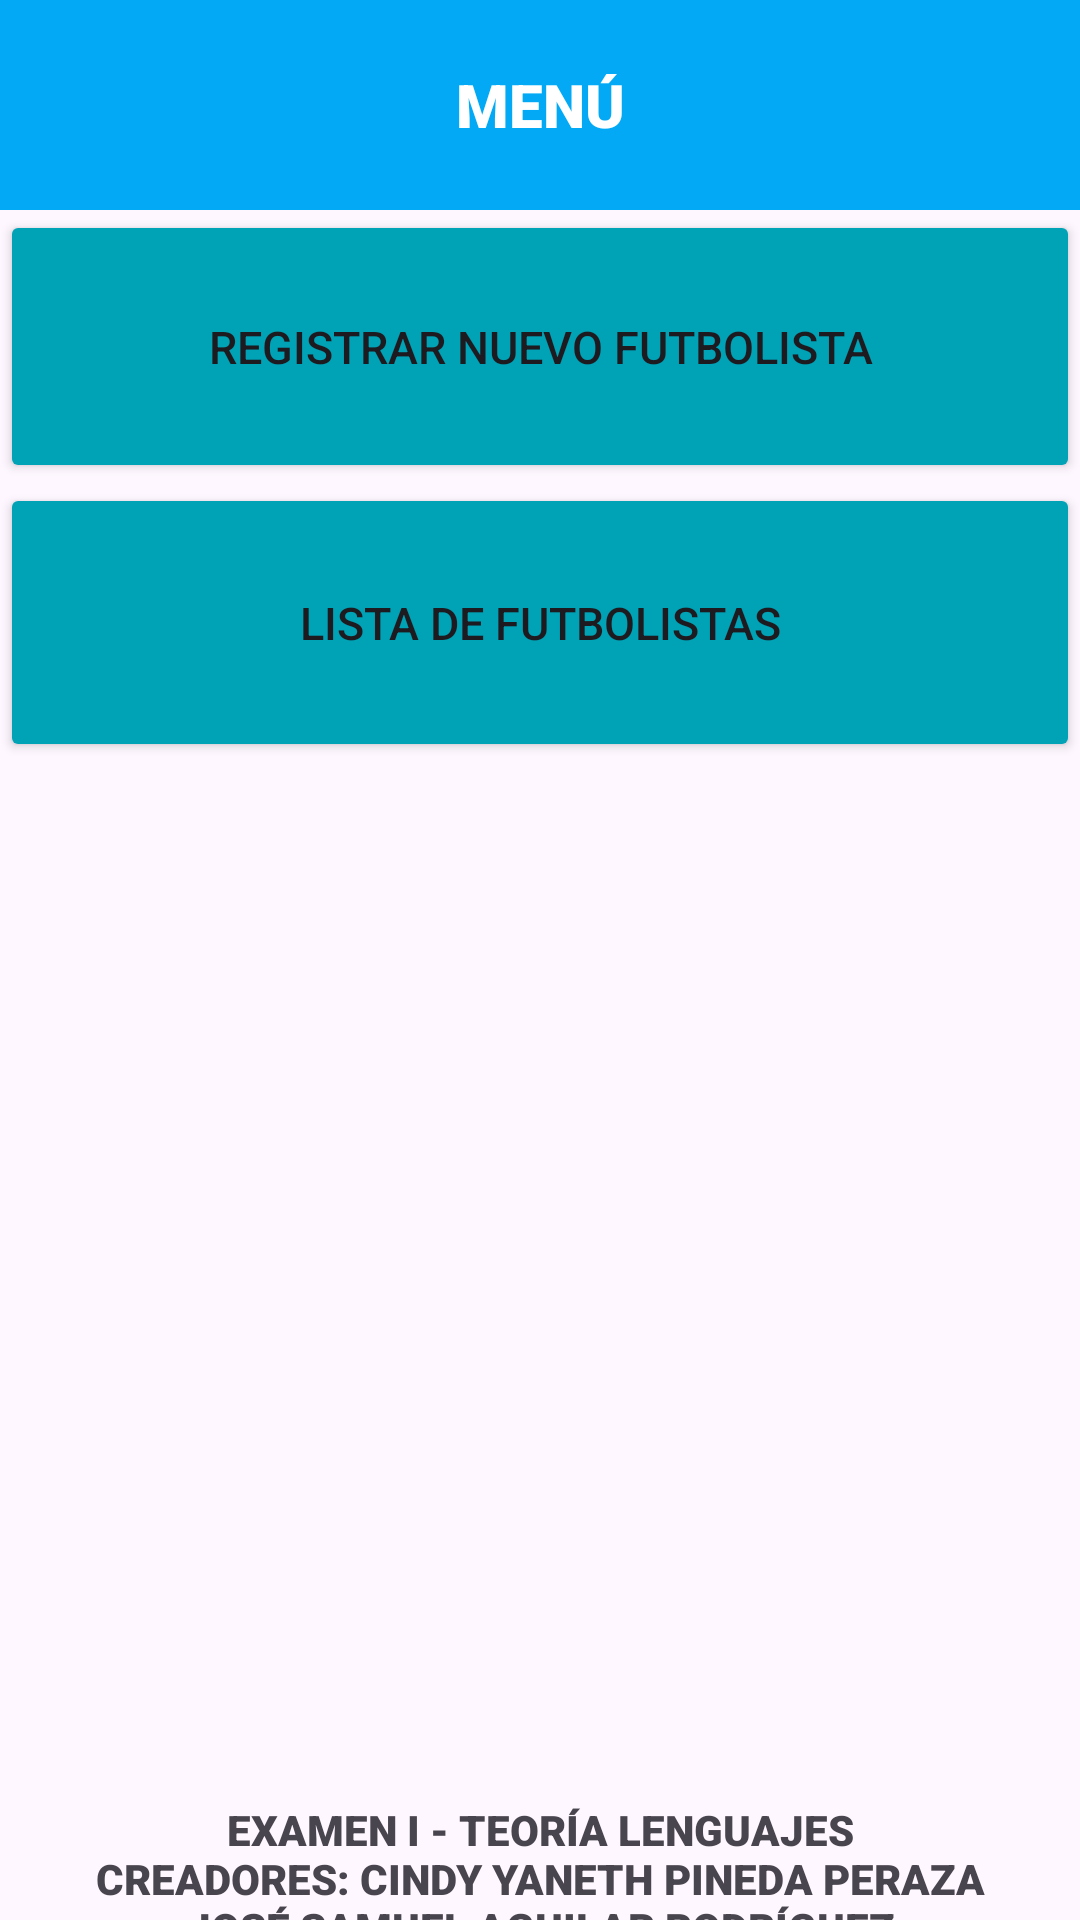

Reconstruct the res/layout file that produces this screen, plus the resources it refers to.
<!-- AndroidManifest.xml: application theme Theme.ExamenI_TeoriaLenguajes -->
<!-- res/layout/activity_main.xml -->
<?xml version="1.0" encoding="utf-8"?>
<LinearLayout xmlns:android="http://schemas.android.com/apk/res/android"
    xmlns:app="http://schemas.android.com/apk/res-auto"
    xmlns:tools="http://schemas.android.com/tools"
    android:layout_width="match_parent"
    android:layout_height="match_parent"
    android:orientation="vertical"
    tools:context=".MainActivity">

    <TextView
        android:id="@+id/textView"
        android:layout_width="match_parent"
        android:layout_height="70dp"
        android:background="#03A9F4"
        android:fontFamily="sans-serif-black"
        android:gravity="center"
        android:text="@string/app_botonmenu"
        android:textAlignment="center"
        android:textAppearance="@style/TextAppearance.AppCompat.Display2"
        android:textColor="#FFFFFF"
        android:textDirection="firstStrongRtl"
        android:textSize="20sp" />

    <Button
        android:id="@+id/BtnRegistrarFutbolista"
        android:layout_width="match_parent"
        android:layout_height="91dp"
        android:backgroundTint="#00A2B6"
        android:onClick="ActivityIngresarNuevoFutbolista"
        android:text="@string/app_btningresar"
        android:textSize="15sp" />

    <Button
        android:id="@+id/BtnLista"
        android:layout_width="match_parent"
        android:layout_height="93dp"
        android:backgroundTint="#00A2B6"
        android:onClick="ActivityListFutbolista"
        android:text="@string/app_btnlista"
        android:textSize="15sp" />

    <TextView
        android:id="@+id/textView2"
        android:layout_width="match_parent"
        android:layout_height="398dp"
        android:layout_gravity="bottom"
        android:fontFamily="sans-serif-black"
        android:gravity="bottom|center_horizontal"
        android:text="@string/app_examen" />

</LinearLayout>
<!-- resources referenced by this layout -->
<resources>
  <string name="app_botonmenu">MENÚ</string>
  <string name="app_btningresar">REGISTRAR NUEVO FUTBOLISTA</string>
  <string name="app_btnlista">LISTA DE FUTBOLISTAS</string>
  <string name="app_examen">EXAMEN I - TEORÍA LENGUAJES\nCREADORES: CINDY YANETH PINEDA PERAZA\nJOSÉ SAMUEL AGUILAR RODRÍGUEZ</string>
  <style name="Theme.ExamenI_TeoriaLenguajes" parent="Base.Theme.ExamenI_TeoriaLenguajes" />
  <style name="Base.Theme.ExamenI_TeoriaLenguajes" parent="Theme.Material3.DayNight.NoActionBar">
          
          
      </style>
</resources>
